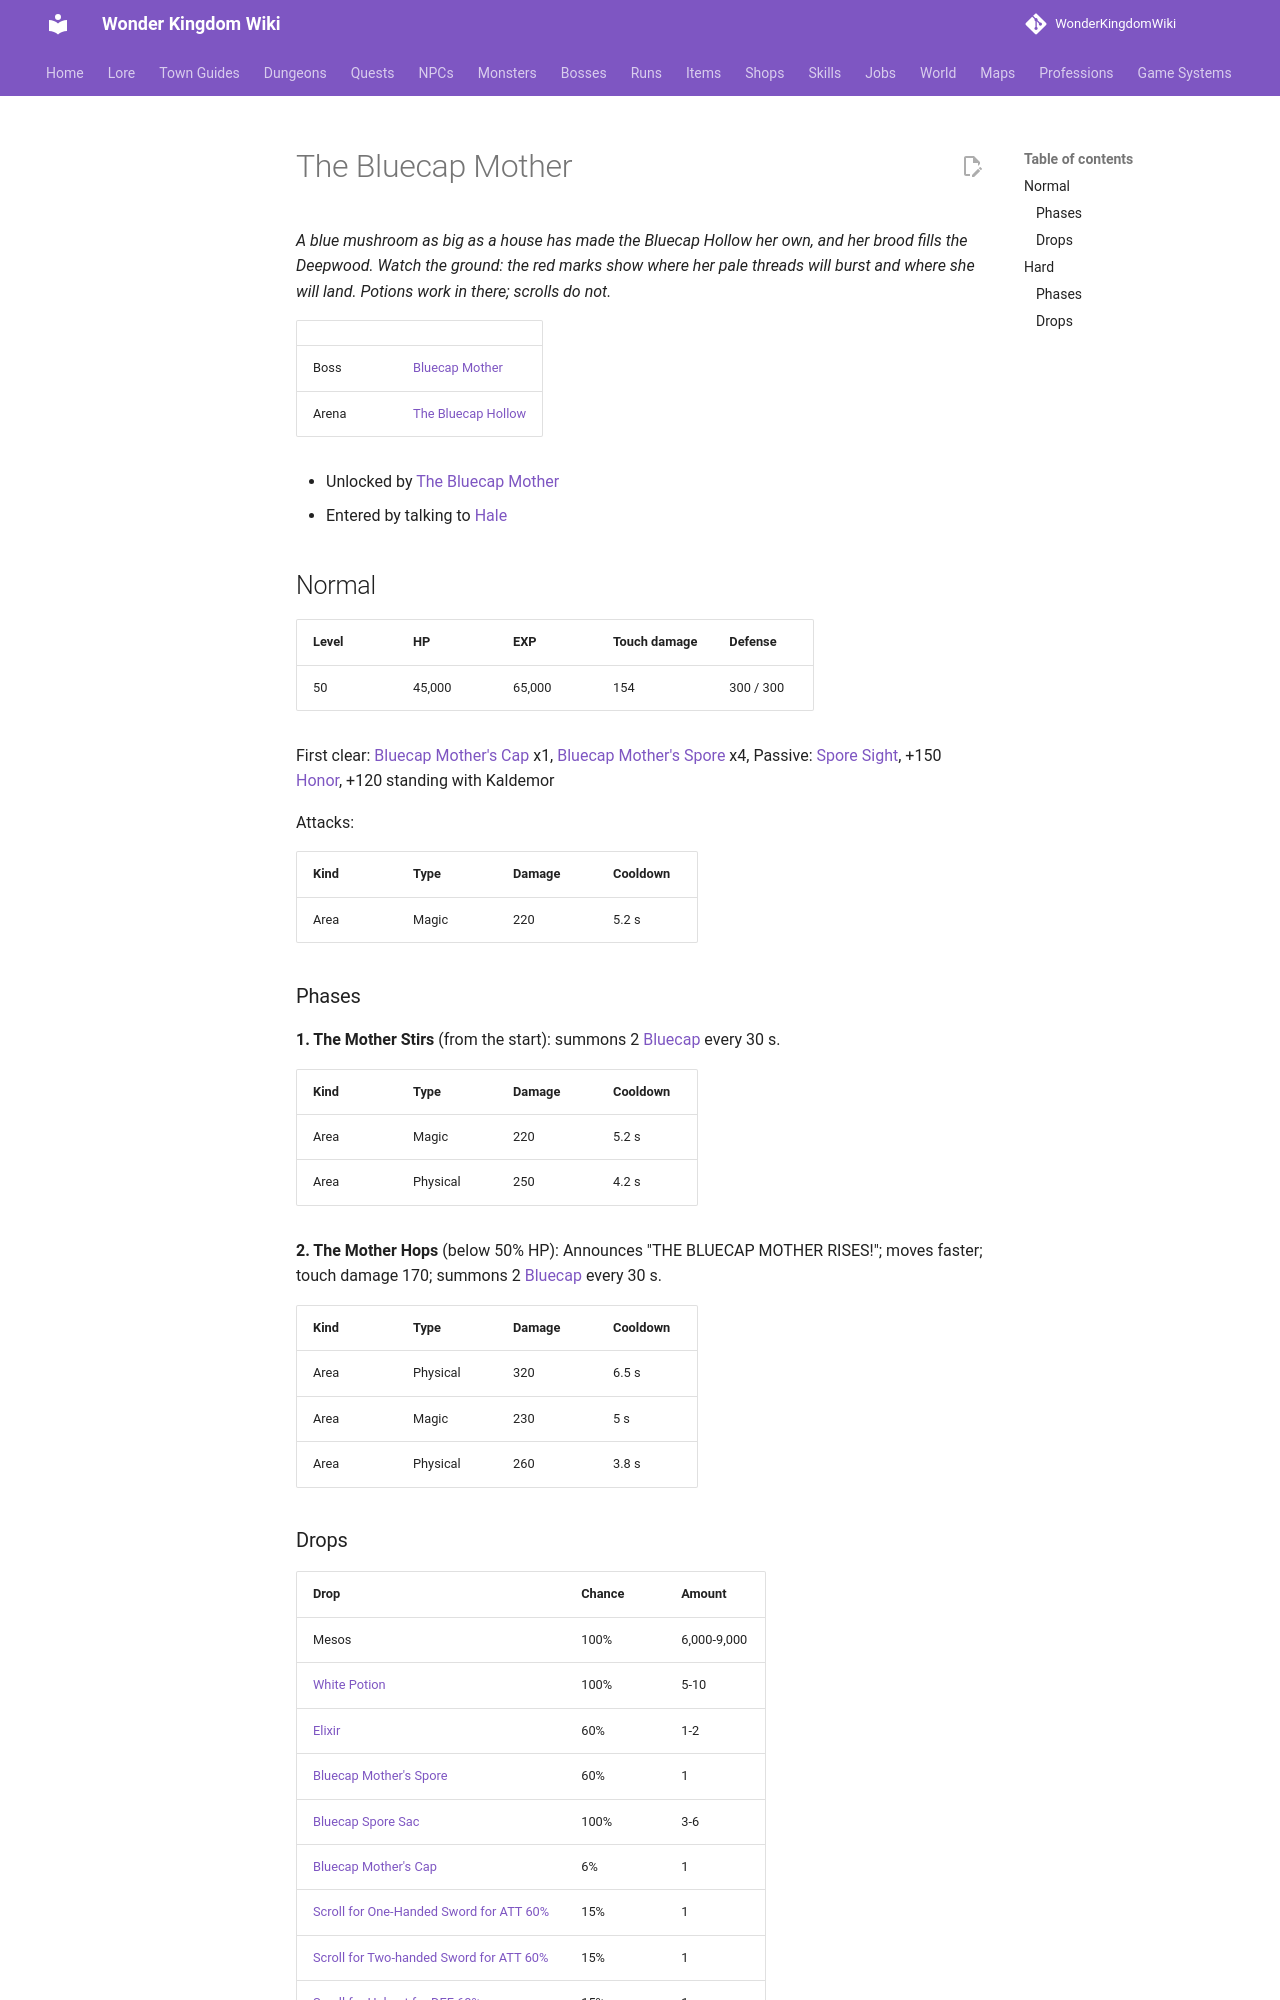

repository: alonohana627/WonderKingdomWiki · page: bosses/bluecap_mother/index.html · generator: mkdocs

<!-- Generated by tools/generate.py from GameLib. Do not edit: changes are overwritten. -->

# The Bluecap Mother

*A blue mushroom as big as a house has made the Bluecap Hollow her own, and her brood fills the Deepwood. Watch the ground: the red marks show where her pale threads will burst and where she will land. Potions work in there; scrolls do not.*

|  |  |
|---|---|
| Boss | [Bluecap Mother](../monsters/bluecap_mother.md) |
| Arena | [The Bluecap Hollow](../maps/bluecap_hollow.md) |

- Unlocked by [The Bluecap Mother](../quests/the_bluecap_mother.md)
- Entered by talking to [Hale](../npcs/hale.md)

## Normal

| Level | HP | EXP | Touch damage | Defense |
|---|---|---|---|---|
| 50 | 45,000 | 65,000 | 154 | 300 / 300 |

First clear: [Bluecap Mother's Cap](../items/bluecap_mothers_cap.md) x1, [Bluecap Mother's Spore](../items/bluecap_mother_spore.md) x4, Passive: [Spore Sight](../skills/passives.md#kaldemor-spore-sight), +150 [Honor](../systems/honor.md), +120 standing with Kaldemor

Attacks:

| Kind | Type | Damage | Cooldown |
|---|---|---|---|
| Area | Magic | 220 | 5.2 s |

### Phases

**1. The Mother Stirs** (from the start): summons 2 [Bluecap](../monsters/bluecap.md) every 30 s.

| Kind | Type | Damage | Cooldown |
|---|---|---|---|
| Area | Magic | 220 | 5.2 s |
| Area | Physical | 250 | 4.2 s |

**2. The Mother Hops** (below 50% HP): Announces "THE BLUECAP MOTHER RISES!"; moves faster; touch damage 170; summons 2 [Bluecap](../monsters/bluecap.md) every 30 s.

| Kind | Type | Damage | Cooldown |
|---|---|---|---|
| Area | Physical | 320 | 6.5 s |
| Area | Magic | 230 | 5 s |
| Area | Physical | 260 | 3.8 s |
